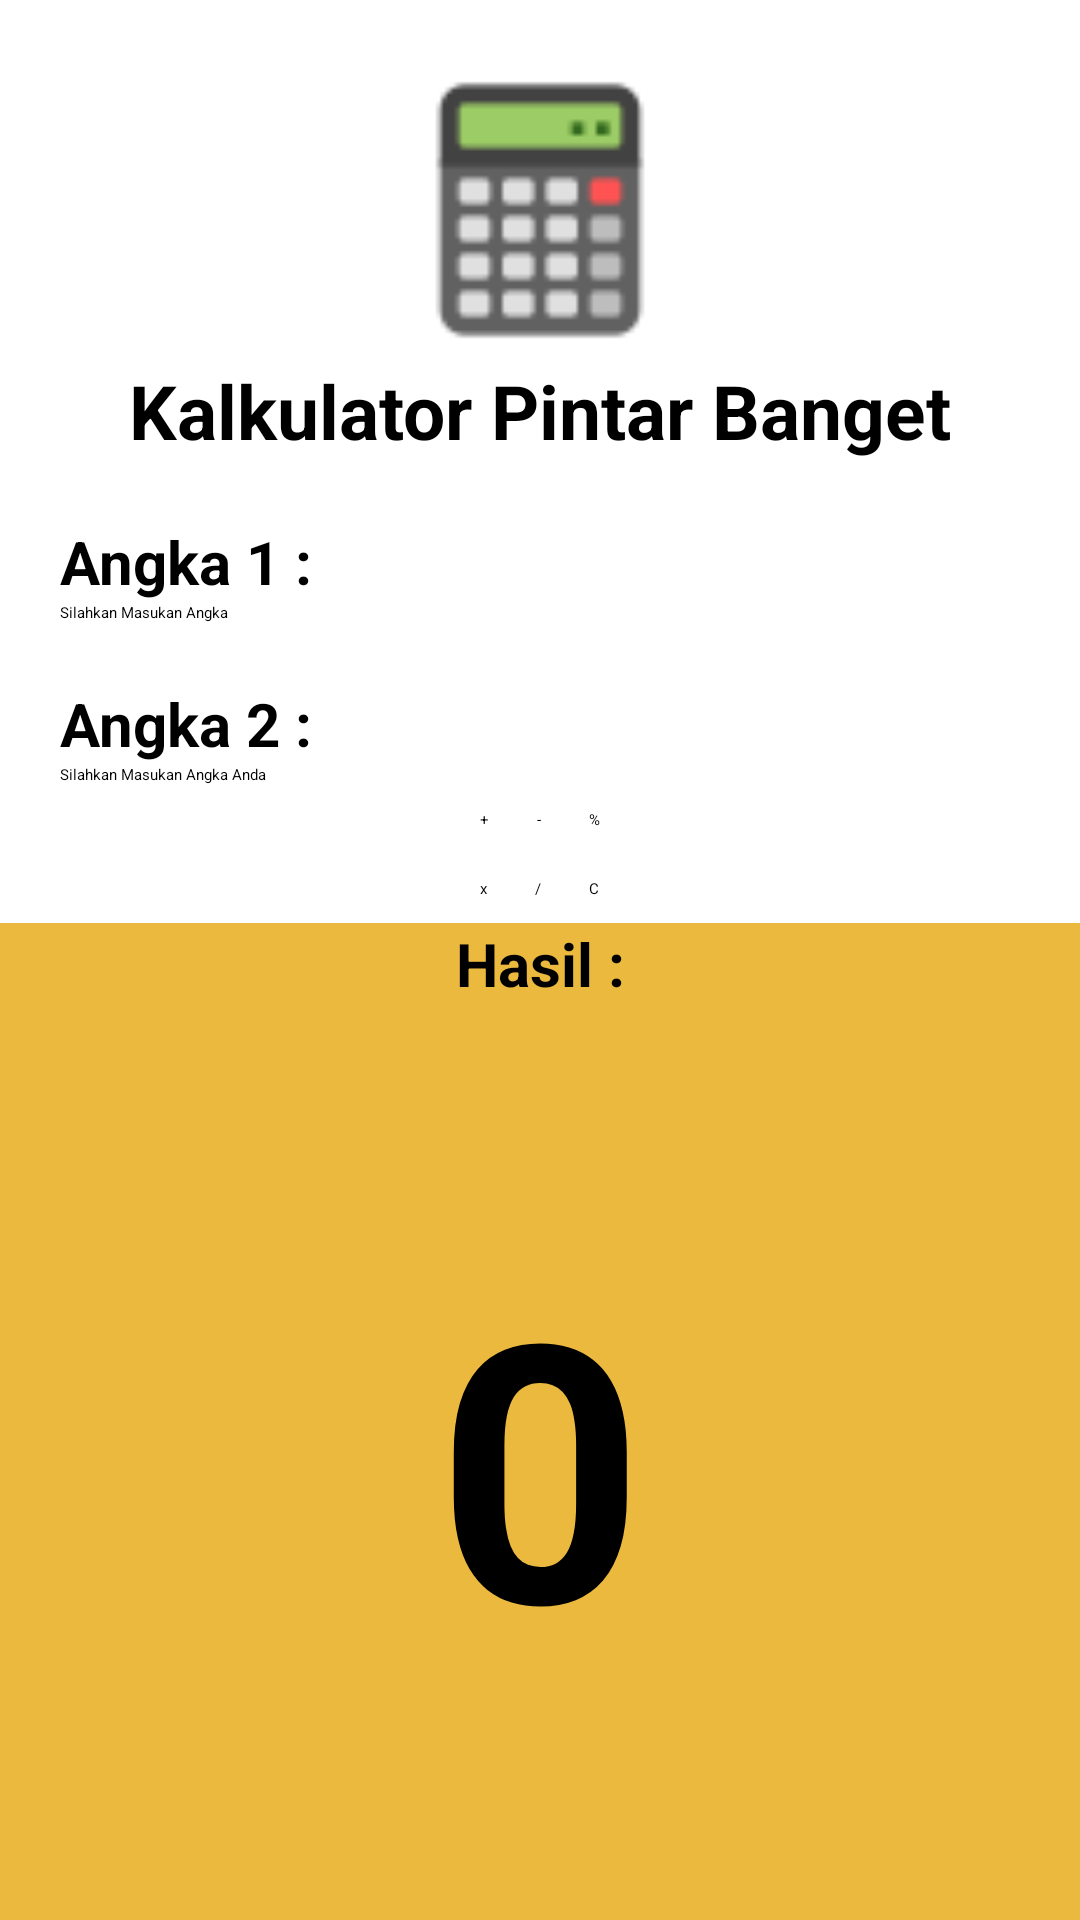

Produce the Android XML layout that renders to this screen, including the resource entries it uses.
<!-- AndroidManifest.xml: application theme Theme.BelajarAndroidActivity -->
<!-- res/layout/activity_kalkulator.xml -->
<?xml version="1.0" encoding="utf-8"?>
<LinearLayout xmlns:android="http://schemas.android.com/apk/res/android"
    xmlns:app="http://schemas.android.com/apk/res-auto"
    xmlns:tools="http://schemas.android.com/tools"
    android:layout_width="match_parent"
    android:layout_height="match_parent"
    android:orientation="vertical"
    tools:context=".KalkulatorActivity">

    <ImageView
        android:layout_width="100dp"
        android:layout_height="100dp"
        android:src="@drawable/calculator"
        android:layout_gravity="center"
        android:layout_marginTop="20sp"
        />
    <TextView
        android:layout_width="match_parent"
        android:layout_height="wrap_content"
        android:text="Kalkulator Pintar Banget"
        android:gravity="center"
        android:textStyle="bold"
        android:textSize="25dp"
        />
    <TextView
        android:id="@+id/ank1"
        android:layout_width="match_parent"
        android:layout_height="wrap_content"
        android:text="Angka 1 :"
        android:layout_marginTop="20sp"
        android:layout_marginStart="20sp"
        android:layout_marginEnd="20sp"
        android:textSize="20sp"
        android:textStyle="bold"
        />
    <EditText
        android:id="@+id/inputAnk1"
        android:layout_width="match_parent"
        android:layout_height="wrap_content"
        android:hint="Silahkan Masukan Angka"
        android:layout_marginStart="20sp"
        android:layout_marginEnd="20sp"
        android:inputType="number"
        />
    <TextView
        android:id="@+id/ank2"
        android:layout_width="match_parent"
        android:layout_height="wrap_content"
        android:text="Angka 2 :"
        android:layout_marginTop="20sp"
        android:layout_marginStart="20sp"
        android:layout_marginEnd="20sp"
        android:textSize="20sp"
        android:textStyle="bold"
        />
    <EditText
        android:id="@+id/inputAnk2"
        android:layout_width="match_parent"
        android:layout_height="wrap_content"
        android:hint="Silahkan Masukan Angka Anda"
        android:inputType="number"
        android:layout_marginStart="20sp"
        android:layout_marginEnd="20sp"
        />
    <LinearLayout
        android:layout_width="match_parent"
        android:layout_height="wrap_content"
        android:orientation="horizontal"
        android:gravity="center"
    >
        <Button
            android:id="@+id/btnTambah"
            android:layout_width="wrap_content"
            android:layout_height="wrap_content"
            android:layout_margin="8dp"
            android:layout_gravity="center"
            android:text="+"
            android:backgroundTint="#43A047"
            />
        <Button
            android:id="@+id/btnKurang"
            android:layout_width="wrap_content"
            android:layout_height="wrap_content"
            android:layout_margin="8dp"
            android:layout_gravity="center"
            android:text="-"
            android:backgroundTint="#FB8C00"
            />
        <Button
            android:id="@+id/btnPersen"
            android:layout_width="wrap_content"
            android:layout_height="wrap_content"
            android:layout_margin="8dp"
            android:layout_gravity="center"
            android:text="%"
            android:backgroundTint="#E53935"
            />
    </LinearLayout><LinearLayout
        android:layout_width="match_parent"
        android:layout_height="wrap_content"
        android:orientation="horizontal"
        android:gravity="center"
    >
        <Button
            android:id="@+id/btnKali"
            android:layout_width="wrap_content"
            android:layout_height="wrap_content"
            android:layout_margin="8dp"
            android:layout_gravity="center"
            android:text="x"
            android:backgroundTint="#1E88E5"
            />
        <Button
            android:id="@+id/btnBagi"
            android:layout_width="wrap_content"
            android:layout_height="wrap_content"
            android:layout_margin="8dp"
            android:layout_gravity="center"
            android:text="/"
            android:backgroundTint="#8E24AA"
            />
        <Button
            android:id="@+id/btnClear"
            android:layout_width="wrap_content"
            android:layout_height="wrap_content"
            android:layout_margin="8dp"
            android:layout_gravity="center"
            android:text="C"
            android:backgroundTint="#555151"
            />
    </LinearLayout>
    <TextView
        android:layout_width="match_parent"
        android:layout_height="wrap_content"
        android:text="Hasil :"
        android:gravity="center"
        android:textSize="20dp"
        android:textStyle="bold"
        android:background="#EAB93E"
        />
    <LinearLayout
        android:layout_width="match_parent"
        android:layout_height="match_parent"
        android:background="#EAB93E"
        android:gravity="center"
        >
        <TextView
            android:id="@+id/hasilNya"
            android:layout_width="match_parent"
            android:layout_height="wrap_content"
            android:text="0"
            android:gravity="center"
            android:textSize="120sp"
            android:textStyle="bold"
            />
    </LinearLayout>


</LinearLayout>
<!-- resources referenced by this layout -->
<resources>
  <!-- drawable calculator: png bitmap (drawable, 818 bytes) -->
</resources>
